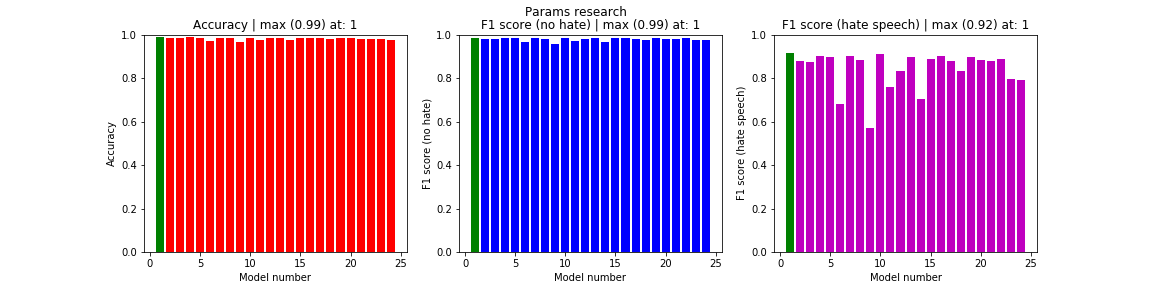

Values plotted in this chart, from the file beside it:
, acc, f1s0, f1s1, loss, val_acc
0, 0.9877, 0.986, 0.9169, 0.08481, 0.976
1, 0.9861, 0.9813, 0.8799, 0.1085, 0.9676
2, 0.9845, 0.9799, 0.8739, 0.1253, 0.9653
3, 0.9877, 0.9837, 0.9001, 0.08388, 0.972
4, 0.9847, 0.9832, 0.8978, 0.09162, 0.9712
5, 0.969, 0.9664, 0.6802, 0.1804, 0.9397
6, 0.9833, 0.9839, 0.9014, 0.08903, 0.9724
7, 0.9845, 0.9816, 0.8837, 0.1033, 0.9682
8, 0.9638, 0.9562, 0.5717, 0.2611, 0.9211
9, 0.9856, 0.985, 0.9111, 0.08617, 0.9743
10, 0.9752, 0.9719, 0.7587, 0.1393, 0.95
11, 0.9822, 0.9778, 0.8345, 0.1064, 0.9612
12, 0.9854, 0.9831, 0.8971, 0.08745, 0.9709
13, 0.9749, 0.968, 0.7038, 0.1719, 0.9428
14, 0.9838, 0.982, 0.8872, 0.1, 0.969
15, 0.9855, 0.984, 0.9006, 0.09223, 0.9725
16, 0.9829, 0.9803, 0.8774, 0.1066, 0.9661
17, 0.9801, 0.9761, 0.8329, 0.1273, 0.9584
18, 0.9836, 0.9828, 0.8959, 0.08979, 0.9705
19, 0.9823, 0.9812, 0.8814, 0.1017, 0.9676
20, 0.9818, 0.9803, 0.8777, 0.1059, 0.9661
21, 0.9808, 0.982, 0.8871, 0.09783, 0.969
22, 0.9777, 0.9747, 0.7953, 0.1241, 0.9554
23, 0.9755, 0.9739, 0.7899, 0.1342, 0.9541
